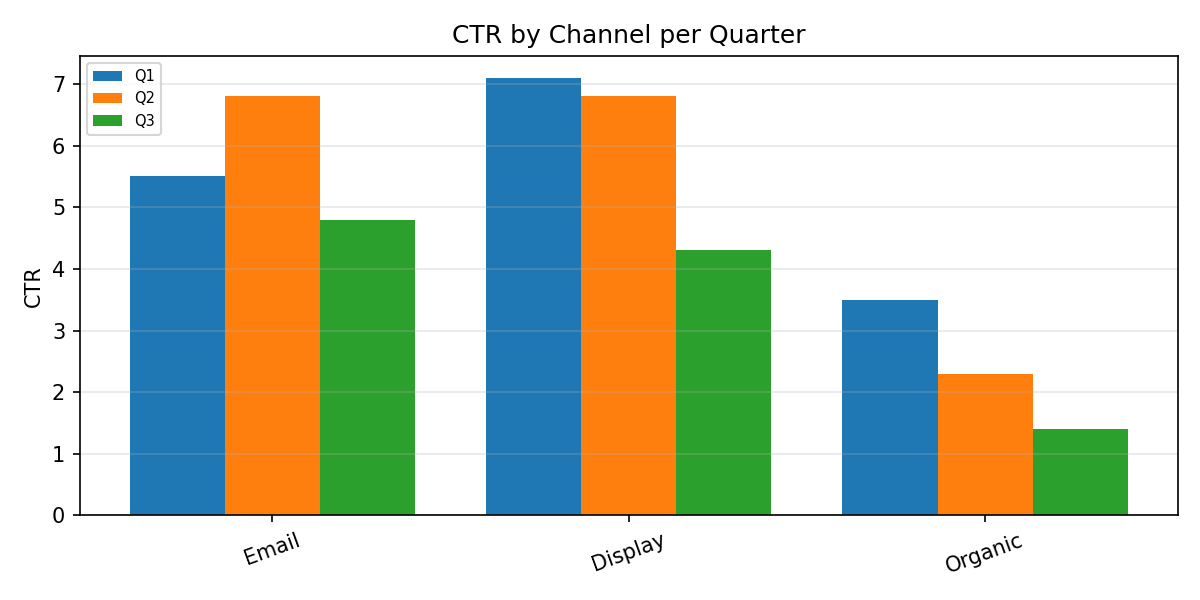

The table this chart was drawn from, first rows:
Category, Q1, Q2, Q3
Email, 5.5, 6.8, 4.8
Display, 7.1, 6.8, 4.3
Organic, 3.5, 2.3, 1.4
